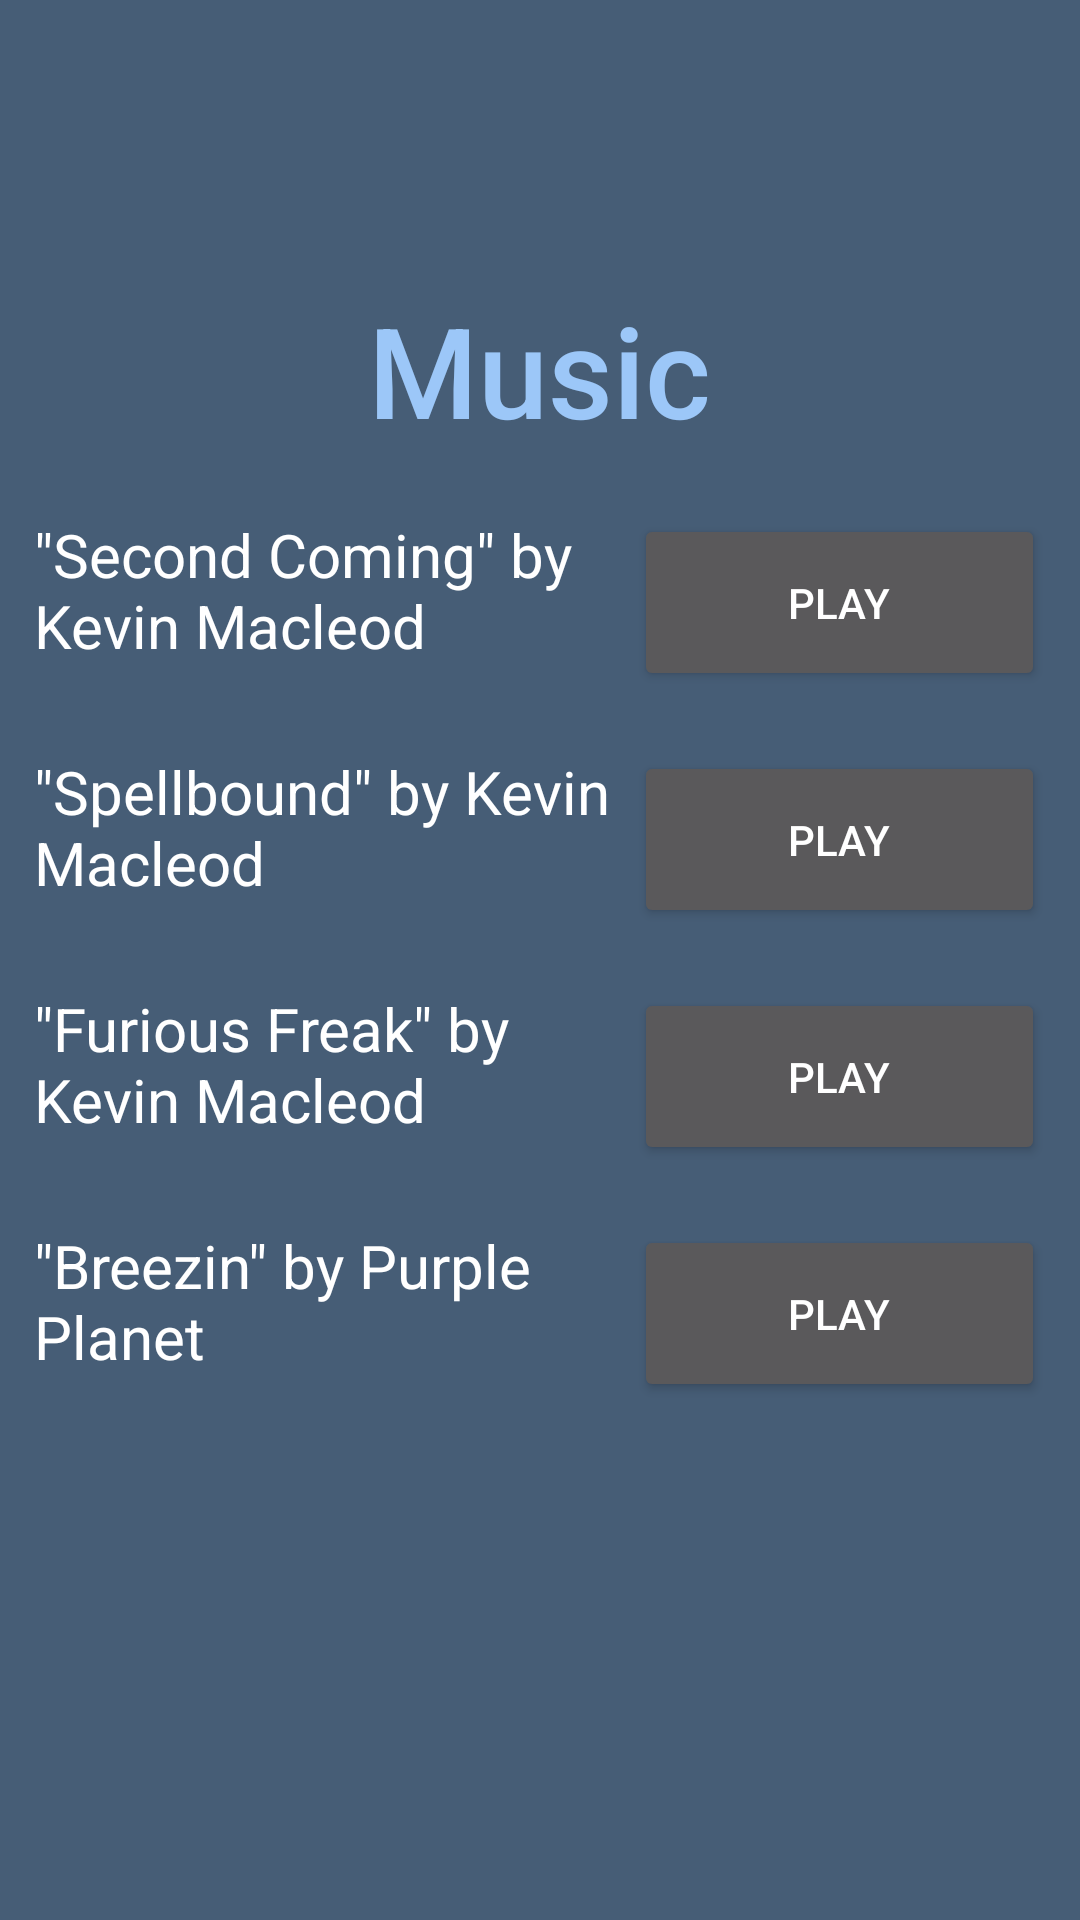

Layout XML and referenced resources for this Android screen:
<!-- AndroidManifest.xml: application theme AppTheme -->
<!-- res/layout/activity_music.xml -->
<?xml version="1.0" encoding="utf-8"?>
<android.support.constraint.ConstraintLayout
        xmlns:android="http://schemas.android.com/apk/res/android"
        xmlns:app="http://schemas.android.com/apk/res-auto"
        xmlns:tools="http://schemas.android.com/tools"
        android:layout_width="match_parent"
        android:layout_height="match_parent"
        android:background="#465d76"
        android:minHeight="300dp" android:minWidth="400dp">

    <LinearLayout
            android:layout_width="0dp"
            android:layout_height="wrap_content"
            android:orientation="vertical"
            android:id="@+id/linearLayout3" app:layout_constraintTop_toTopOf="parent"
            app:layout_constraintStart_toStartOf="parent" android:layout_marginTop="85dp"
            app:layout_constraintEnd_toEndOf="parent">

        <LinearLayout
                android:layout_width="wrap_content"
                android:layout_height="match_parent"
                android:layout_gravity="center"
                android:orientation="horizontal"
                android:padding="10dp">

            <TextView
                    android:id="@+id/textView3"
                    android:layout_width="match_parent"
                    android:layout_height="match_parent"
                    android:layout_centerHorizontal="true"
                    android:layout_weight="1"
                    android:clickable="false"
                    android:fontFamily="sans-serif-medium"
                    android:gravity="center"
                    android:text="Music"
                    android:textSize="42sp"


                    android:typeface="normal"
                    app:fontFamily="sans-serif" android:textColor="#9cc7f8"/>

        </LinearLayout>

        <LinearLayout
                android:layout_width="wrap_content"
                android:layout_height="match_parent"
                android:layout_gravity="center"
                android:orientation="horizontal"
                android:padding="10dp">

            <TextView
                    android:text='"Second Coming" by Kevin Macleod'
                    android:layout_width="200dp"
                    android:layout_height="match_parent" android:id="@+id/song1" android:layout_weight="1"
                    app:fontFamily="casual" android:textSize="20sp" android:textColor="@color/black_overlay"/>
            <Button
                    android:text="Play"
                    android:layout_width="137sp"
                    android:layout_height="59dp" android:id="@+id/song1_button" android:layout_weight="1"/>
        </LinearLayout>

        <LinearLayout
                android:layout_width="wrap_content"
                android:layout_height="match_parent"
                android:layout_gravity="center"
                android:orientation="horizontal"
                android:padding="10dp">

            <TextView
                    android:text='"Spellbound" by Kevin Macleod'
                    android:layout_width="200dp"
                    android:layout_height="match_parent" android:id="@+id/song2" android:layout_weight="1"
                    app:fontFamily="casual" android:textSize="20sp" android:textColor="@color/black_overlay"/>
            <Button
                    android:text="Play"
                    android:layout_width="137dp"
                    android:layout_height="59dp" android:id="@+id/song2_button" android:layout_weight="1"/>
        </LinearLayout>
        <LinearLayout
                android:layout_width="wrap_content"
                android:layout_height="match_parent"
                android:layout_gravity="center"
                android:orientation="horizontal"
                android:padding="10dp" android:layout_weight="1" tools:layout_editor_absoluteY="267dp"
                tools:layout_editor_absoluteX="10dp">

            <TextView
                    android:text='"Furious Freak" by Kevin Macleod'
                    android:layout_width="200dp"
                    android:layout_height="match_parent" android:id="@+id/song3" android:layout_weight="1"
                    app:fontFamily="casual" android:textSize="20sp" android:textColor="@color/black_overlay"/>
            <Button
                    android:text="Play"
                    android:layout_width="137dp"
                    android:layout_height="59dp" android:id="@+id/song3_button" android:layout_weight="1"/>
        </LinearLayout>
        <LinearLayout
                android:layout_width="wrap_content"
                android:layout_height="match_parent"
                android:layout_gravity="center"
                android:orientation="horizontal"
                android:padding="10dp" android:layout_weight="1" tools:layout_editor_absoluteY="267dp"
                tools:layout_editor_absoluteX="10dp">

            <TextView
                    android:text='"Breezin" by Purple Planet'
                    android:layout_width="200dp"
                    android:layout_height="match_parent" android:id="@+id/song4" android:layout_weight="1"
                    app:fontFamily="casual" android:textSize="20sp" android:textColor="@color/black_overlay"/>
            <Button
                    android:text="Play"
                    android:layout_width="137dp"
                    android:layout_height="59dp" android:id="@+id/song4_button" android:layout_weight="1"/>
        </LinearLayout>
    </LinearLayout>

</android.support.constraint.ConstraintLayout>
<!-- resources referenced by this layout -->
<resources>
  <color name="black_overlay">#ffffff</color>
  <style name="AppTheme" parent="Theme.AppCompat.NoActionBar">
          
          <item name="android:windowNoTitle">true</item>
          <item name="android:windowFullscreen">true</item>
      </style>
</resources>
